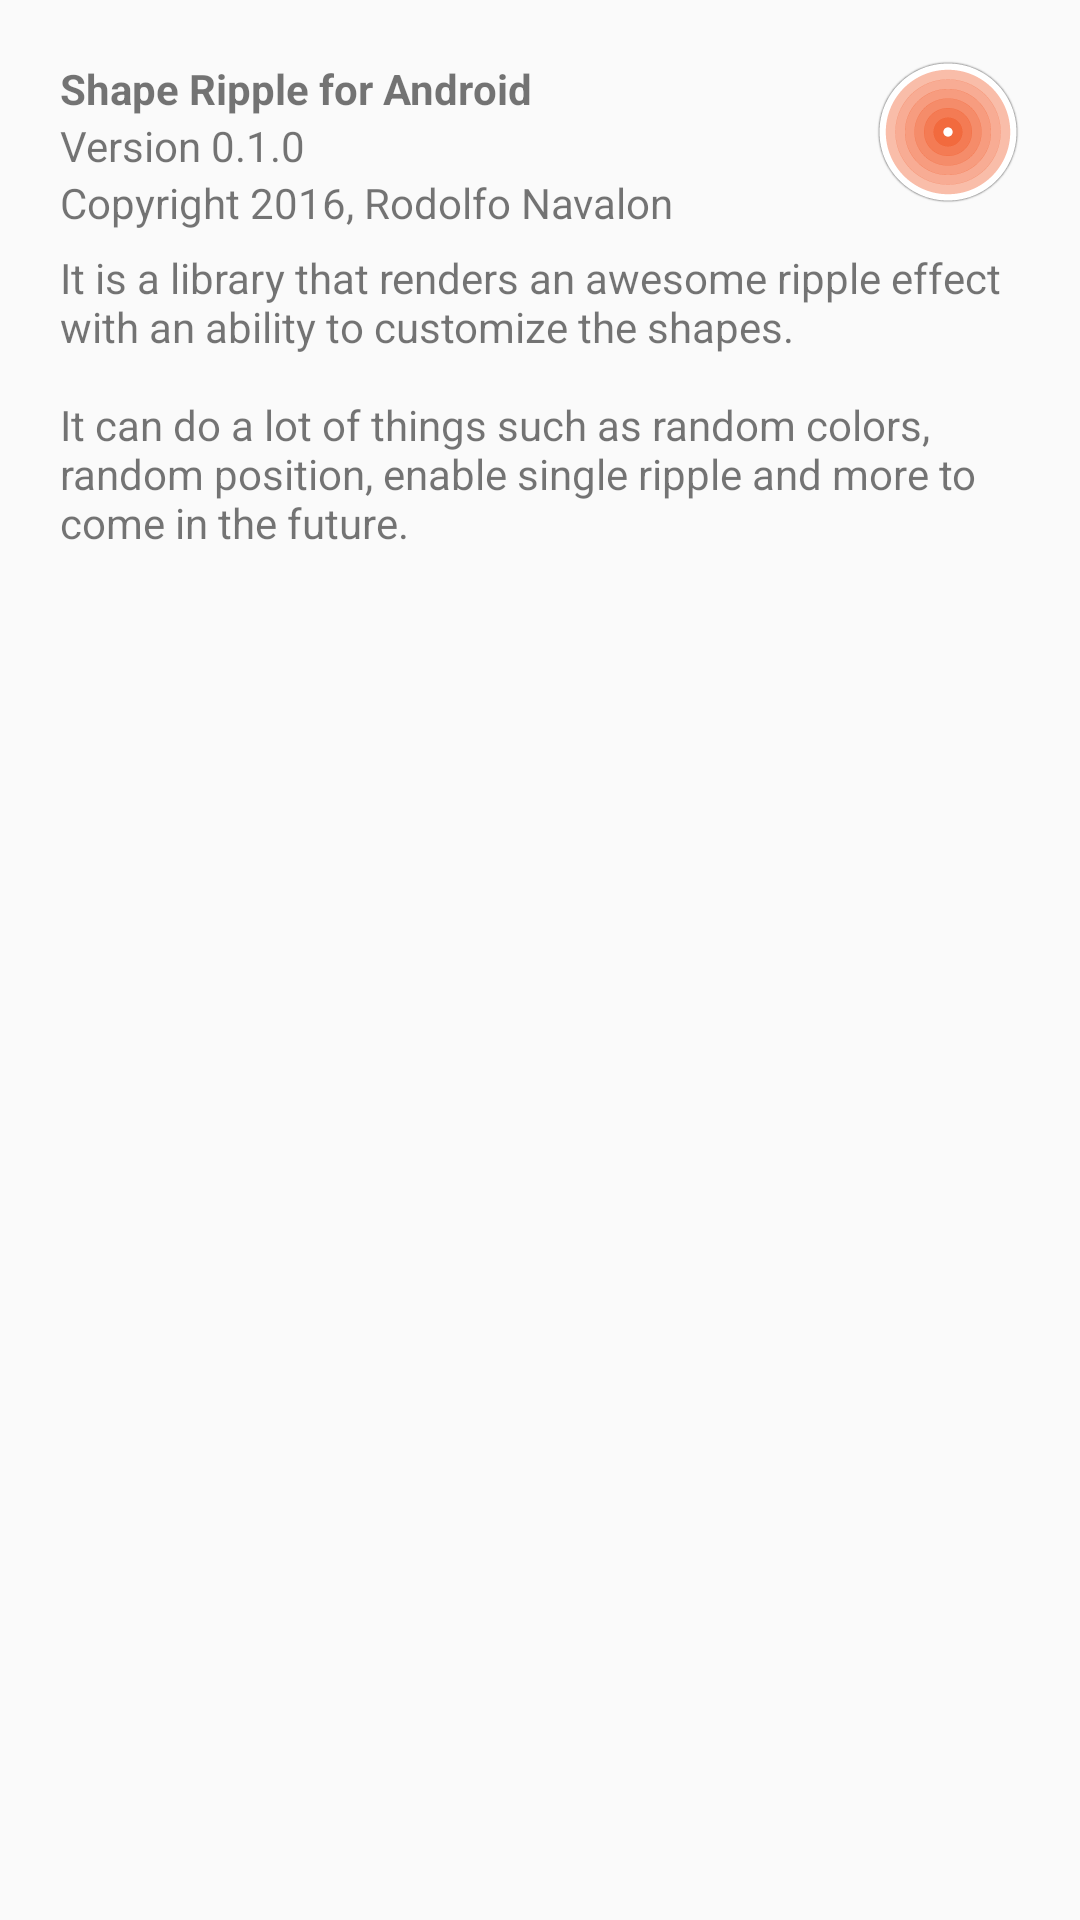

This screen was rendered from an Android layout file. Write that file and the resources it references.
<!-- AndroidManifest.xml: application theme AppTheme -->
<!-- res/layout/about_dialog.xml -->
<?xml version="1.0" encoding="utf-8"?>
<RelativeLayout xmlns:android="http://schemas.android.com/apk/res/android"
    android:layout_width="match_parent"
    android:layout_height="wrap_content"
    android:orientation="vertical"
    android:padding="20dp">

    
    
    
    
    
    
    


    <TextView
        android:id="@+id/textView6"
        android:layout_width="wrap_content"
        android:layout_height="wrap_content"
        android:layout_alignParentLeft="true"
        android:layout_alignParentStart="true"
        android:layout_alignParentTop="true"
        android:text="Shape Ripple for Android"
        android:textStyle="bold" />


    <TextView
        android:id="@+id/version"
        android:layout_width="wrap_content"
        android:layout_height="wrap_content"
        android:layout_alignParentLeft="true"
        android:layout_alignParentStart="true"
        android:layout_below="@+id/textView6"
        android:text="Version 0.1.0"
        android:layout_toLeftOf="@+id/imageView"
        android:layout_toStartOf="@+id/imageView" />


    <TextView
        android:id="@+id/author"
        android:layout_width="wrap_content"
        android:layout_height="wrap_content"
        android:layout_alignParentLeft="true"
        android:layout_alignParentStart="true"
        android:layout_below="@+id/version"
        android:text="Copyright 2016, Rodolfo Navalon"
        android:layout_toLeftOf="@+id/imageView"
        android:layout_toStartOf="@+id/imageView" />

    <TextView
        android:id="@+id/textView8"
        android:layout_width="wrap_content"
        android:layout_height="wrap_content"
        android:layout_alignParentEnd="true"
        android:layout_alignParentRight="true"
        android:layout_below="@+id/version"
        android:layout_marginTop="25dp"
        android:text="@string/about_description" />

    <ImageView
        android:id="@+id/imageView"
        android:layout_width="wrap_content"
        android:layout_height="wrap_content"
        android:layout_alignParentEnd="true"
        android:layout_alignParentRight="true"
        android:layout_alignTop="@+id/textView6"
        android:src="@mipmap/ic_launcher" />

</RelativeLayout>
<!-- resources referenced by this layout -->
<resources>
  <!-- mipmap ic_launcher: png bitmap (mipmap-hdpi, 3561 bytes) -->
  <string name="about_description">It is a library that renders an awesome ripple effect with an ability to customize the shapes.
          \n\nIt can do a lot of things such as random colors, random position, enable single ripple and more to come in the future.</string>
  <style name="AppTheme" parent="Theme.AppCompat.Light.NoActionBar">
          
          <item name="colorPrimary">@color/colorPrimary</item>
          <item name="colorPrimaryDark">@color/colorPrimaryDark</item>
          <item name="colorAccent">@color/colorAccent</item>
      </style>
  <color name="colorPrimary">#3F51B5</color>
  <color name="colorPrimaryDark">#303F9F</color>
  <color name="colorAccent">#FF4081</color>
</resources>
